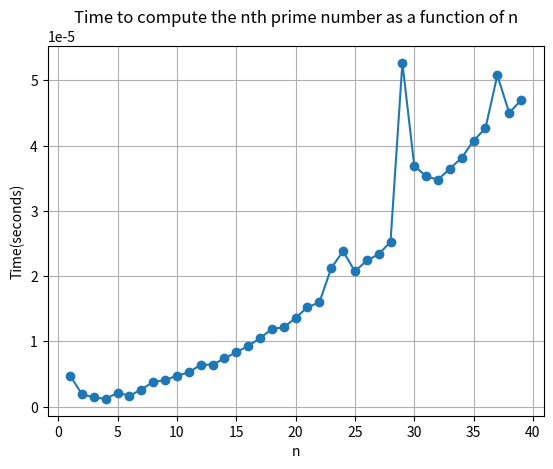

This chart was generated by the following Python code:
def is_prime(num):
    if num <= 1: #prime number has to be positive
        return False
    if num == 2: #start from 2
        return True
    if num % 2 == 0: #prime number cannot be even
        return False
    for i in range(3, num, 2): #check odd number from 3(first odd number) to n
        if num % i == 0: #check if prime number is divisible by'i'
            return False
    return True

def nth_prime(n):
    count = 0
    candidate = 2
    while True:
        if is_prime(candidate):
            count += 1
            if count == n:
                return candidate
        candidate += 1

# Example usage:
n = 10001
print(f"The {n}th prime number is {nth_prime(n)}")

import time
import matplotlib.pyplot as plt
# Measure the time it takes to compute the smallest multiple for different values
times = []
ns = list(range(1, 40))  # You can increase this range

for n in ns:
    start_time = time.time()
    nth_prime(n)  # can change here for different plot
    end_time = time.time()
    times.append(end_time - start_time)

plt.plot(ns, times, marker='o')
plt.xlabel('n')
plt.ylabel('Time(seconds)')
plt.title('Time to compute the nth prime number as a function of n')
plt.grid(True)
plt.show()
